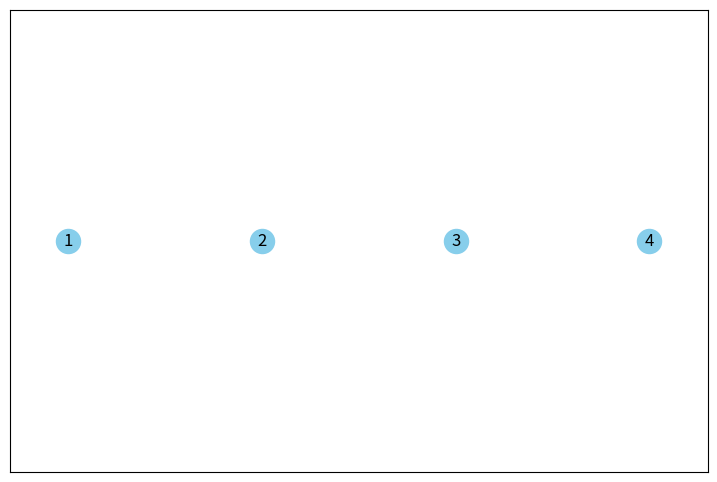

Reproduce this figure in Python. (Note: this script raises an exception after producing the figure.)
from numpy.core.numeric import identity, ufunc
import networkx as nx
import matplotlib.pyplot as plt
import numpy as np

class LinkClass(object):
    """
        ini class for the graph 
    """
    def __init__(self, _id, _tail, _head):
        self.id = _id
        self.tail = _tail
        self.head = _head
        self.weight = 0
          
def plot_Dial_net(_links):
    """
        plot the network flow for the dial network
    """

    fig, ax = plt.subplots(figsize=(9,6))
    G = nx.DiGraph()
    num = 4
    nodes = list(range(num))  # [0,1,2,3,4,5]
    # 将节点添加到网络中
    G.add_nodes_from(nodes)  # 从列表中加点
    edges = []  # 存放所有的边，构成无向图（去掉最后一个结点，构成一个环）
    labels={}
    for idx, node in enumerate(G.nodes()):
        labels[node] = str(idx+1)

    for l in links:
        tail = l.tail
        head = l.head
        if l.weight > 0:
            edges.append((tail,head))
    # edges.append((1,2))
    # edges.append((0,3))
    # edges.append((1,4))
    # edges.append((2,5))
    # edges.append((3,4))
    # edges.append((4,5))
    # edges.append((3,6))
    # edges.append((4,7))
    # edges.append((5,8))
    # edges.append((6,7))
    # edges.append((7,8))
    G.add_edges_from(edges)

    # coordinates = [[1, 3], [2, 3], [3, 3], [1, 2], [2, 2], [3, 2],[1, 1], [2, 1], [3, 1]]
    coordinates = [[1, 2], [3, 2], [5, 2], [7, 2]]
    # coordinates = [[1, 1], [1, 2], [2, 1], [3, 2]]

    for l in _links:
        tail = l.tail
        head = l.head
        # if l.weight == 0:
        #     G[tail][head]['weight'] = 0
        #     G[tail][head]['color'] = 'r'
        if l.weight > 0:
            G[tail][head]['weight'] = l.weight
            G[tail][head]['color'] = 'r'

    edge_labels = dict([((u,v), round(d['weight'], 1))
             for u,v,d in G.edges(data=True)])
    # for u,v,d in G.edges(data=True):
    #     d['label']=str(d['weight'])
    vnode= np.array(coordinates)
    npos = dict(zip(nodes, vnode))  # 获取节点与坐标之间的映射关系，用字典表示
    # 若显示多个图，可将所有节点放入该列表中
    # pos = {} 
    # pos.update(npos)
    nlabels = dict(zip(nodes, nodes))  # 标志字典，构建节点与标识点之间的关系
    
    x_max,y_max = vnode.max(axis=0)  # 获取每一列最大值
    x_min, y_min = vnode.min(axis=0)  # 获取每一列最小值
    x_num = (x_max - x_min) / 10
    y_num = (y_max - y_min) / 10
    # print(x_max, y_max, x_min, y_min)
    plt.xlim(x_min - x_num, x_max + x_num)
    plt.ylim(y_min - y_num-1, y_max + y_num+1)
    fig=plt.gcf()
    ax=plt.gca()

    # pos=nx.circular_layout(G, center=(0, 0))
    nx.draw_networkx_nodes(G, npos,node_color='skyblue',cmap=plt.get_cmap('jet'))
    nx.draw_networkx_labels(G, npos, labels=labels, font_size=12, font_color='k', font_family='sans-serif', font_weight='normal', alpha=1.0, bbox=None, ax=None)
    # nx.draw_networkx_edges(G, npos, arrows=True, arrowstyle = '-|>',  connectionstyle='arc3, rad = 0.15')
    colors = [G[u][v]['color'] for u,v in edges]
    weights = [G[u][v]['weight'] for u,v in edges]
    for edge in G.edges(data=True):
        # print(edge[0],edge[1])
        print(edge)
        if edge[0]==1 and edge[1]==3:
            nx.draw_networkx_edges(G, npos, arrows=True, edgelist=[(edge[0],edge[1])],arrowstyle = '-|>', edge_color=colors, width=weights,connectionstyle='arc3, rad = 0.4')
            # nx.draw_networkx_edges(G, npos, arrows=True, edgelist=[(edge[0],edge[1])],arrowstyle = '-|>', edge_color=colors, width=weights)
        elif edge[0]==0 and edge[1]==2:
            nx.draw_networkx_edges(G, npos, arrows=True, edgelist=[(edge[0],edge[1])],arrowstyle = '-|>', edge_color=colors, width=weights,connectionstyle='arc3, rad = 0.4',label_pos = 0.2)
            # nx.draw_networkx_edges(G, npos, arrows=True, edgelist=[(edge[0],edge[1])],arrowstyle = '-|>', edge_color=colors, width=weights)
        elif edge[0]==0 and edge[1]==3:
            nx.draw_networkx_edges(G, npos, arrows=True, edgelist=[(edge[0],edge[1])],arrowstyle = '-|>', edge_color=colors, width=weights,connectionstyle='arc3, rad = -0.4',label_pos = 0.2)
            # nx.draw_networkx_edges(G, npos, arrows=True, edgelist=[(edge[0],edge[1])],arrowstyle = '-|>', edge_color=colors, width=weights)
        else:
            nx.draw_networkx_edges(G, npos, arrows=True, edgelist=[(edge[0],edge[1])],arrowstyle = '-|>', edge_color=colors, width=weights)
            # nx.draw_networkx_edges(G, npos, arrows=True, edgelist=[(edge[0],edge[1])],arrowstyle = '-|>', edge_color=colors, width=weights,connectionstyle='arc3, rad = -0.5',label_pos = 0.2)

    
    print(npos)
    print(edge_labels)
    # pos_attrs = {}
    # for node, coords in npos.items():
        # pos_attrs[node] = (coords[0]+0.1, coords[1] + 0.1)
    # print(pos_attrs)
    # nx.draw_networkx_edge_labels(G,pos_attrs,edge_labels=edge_labels,label_pos = 0.4)
    mylable = ["L1","L2","L3","L4","L5","L6"]
    # coordinates = [[1, 2], [3, 2], [5, 2], [7, 2]]
    props = dict(boxstyle='round', facecolor='wheat', alpha=0.5)
    x = [2,4,6,4,2.8,5] 
    ax.text(x[0], 1.9, mylable[0],fontsize=12)
    ax.text(x[1], 1.9, mylable[1],fontsize=12)
    ax.text(x[2], 1.9, mylable[2],fontsize=12)
    ax.text(x[3], 2.452, mylable[2],fontsize=12)
    ax.text(x[4], 1.602, mylable[2],fontsize=12)
    ax.text(x[5], 1.602, mylable[2],fontsize=12)

    for key, spine in ax.spines.items():
        # 'left', 'right', 'bottom', 'top'
        # if key == 'right' or key == 'top':
        spine.set_visible(False)

    plt.axis('off')
    plt.show()

if __name__ == "__main__":
    # execute only if run as a script
    links = []
    links.append(LinkClass(0,0,3))
    links.append(LinkClass(1,0,1))
    links.append(LinkClass(2,1,2))
    links.append(LinkClass(3,2,3))
    links.append(LinkClass(4,0,2))
    links.append(LinkClass(5,1,3))
    # links.append(LinkClass(6,4,5))
    # links.append(LinkClass(7,3,6))
    # links.append(LinkClass(8,4,7))
    # links.append(LinkClass(9,5,8))
    # links.append(LinkClass(10,6,7))
    # links.append(LinkClass(11,7,8))
    for l in links:
        l.weight = 2 
    links[-1].weight= 3
    links[-2].weight= 5

    plot_Dial_net(links)
 
